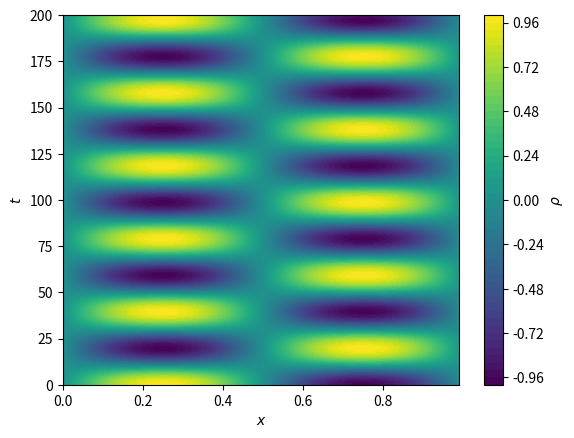
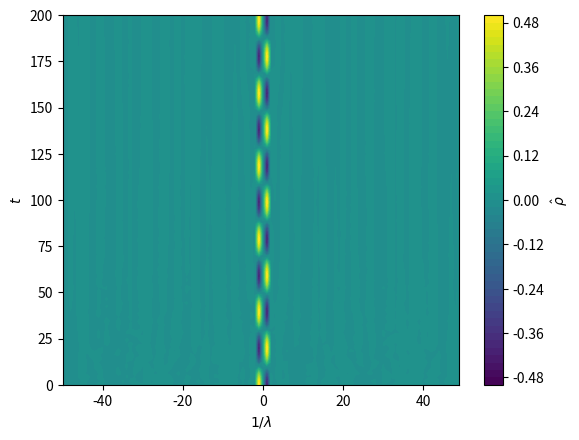

These figures' Python source, in order:
"""
Created on Weds Oct 22 12:42:01 2025

[redacted]

Task 3: Including Time Evolution in the Poisson Solver
- charge density rho = rho(x,t)
- where rho(x) = sin(2 pi x / L)
- equation for rho evolution: d rho(x,t)^2/dt^2 = -phi

To do:
- Use solve_ivp to evolve rho from initial conditions: rho(x,0) = sin(2 pi x / L), 
- And d rho / dt = 0 
- From t=0.0 to t=200.0, in nx=100 steps
"""



import matplotlib.pyplot as plt 
from scipy.fft import fft, fftfreq, ifft, fftshift
from numpy import linspace, sin, pi, zeros, sqrt, mean, zeros_like, concatenate
from scipy.integrate import solve_ivp



#computationally solve for phi doing fourier (Poisson solver)
def compSolve(x, rho):
    dx = x[1]-x[0]
    nx = len(x)

    #1/lambda
    lamb = fftfreq(nx, dx)

    #now can calculate k
    k = 2 * pi * lamb

    #fourier transform to get rho_hat
    rho_hat = fft(rho)

    #now phi_hat = rho_hat / k^2 epsilon_0

    #Because of zero at start of k we need to do a fiddle to avoid this part
    #Start where k=0 will just stay as 0
    #Need to make this complex or get error of casting complex values to real
    phi_hat = zeros(len(rho_hat), dtype='complex')

    #Divide all except the first element
    phi_hat[1:] = rho_hat[1:] / k[1:]**2  


    #now inverse fourier transform to get phi from phi_hat
    phi = ifft(phi_hat)
    
    return phi.real



#equation for use of solve_ivp to evolve rho in time
#defines the time evolution of rho
#include boundary conditions here too
def dfdt(curT, curF, x):
    nx = len(x)

    #set out variables from flattened initial state function f0
    rho = curF[:nx]
    v = curF[nx:]

    phi = compSolve(x, rho)

    drho_dt = v
    #dv_dt = - phi = d^2 rho / dt^2
    
    dv_dt = - phi  #need to get phi from current rho

    #returns drho/dt and -phi = d^2 rho / dt^2
    return concatenate([drho_dt, dv_dt])



#analytically solve for phi - this is just the first term in fourier eqn
def anaSolve(x):
    phiAn = sin(2*pi*x)/(2*pi)**2

    return phiAn


#define parameters
length = 1.0
nx=100

x = linspace(0.0,length,nx,endpoint=False)
dx = x[1]-x[0]

nt = 100
time = linspace(0.0, 200.0, nt)

#spatial grid to pass in
x = linspace(0, length, nx, endpoint=False)

#define rho (rhs vector/function)
rho0 = sin(2 * pi * x / length)
drho_dt0 = zeros_like(rho0)

#initial conditions
#needs to be 1d
f0 = concatenate([rho0, drho_dt0])

solution = solve_ivp(dfdt, [0, time[-1]], f0, t_eval=time, args=(x,))#.y[:,0]
#print(solution)


#extract final values from solution - all times and first nx points
drho_dt_final = solution.y[:nx, :].T
#this is the -phi = d^2 rho / dt^2
dv_dt_final = solution.y[:,nx:]

plt.contourf(x,time,drho_dt_final,64)
plt.xlabel(r'$x$') ; plt.ylabel(r'$t$')
plt.colorbar(label=r'$\rho$')
plt.show()


#Look at FFT coefficients
rhoHat = (1.0/nx)*(fft(drho_dt_final,axis=1).imag)
invLamb = fftfreq(nx,dx)
plt.figure(2)
plt.contourf(fftshift(invLamb),time,fftshift(rhoHat,axes=1),64)
plt.xlabel(r'$1/\lambda$') ; plt.ylabel(r'$t$')
plt.colorbar(label=r'$\hat{\rho}$')
plt.show()

#get the analytical solution and plot
#anaSol = anaSolve(x)
#plt.plot(x, anaSol, '+')
#plt.show()

#calculate rms error
#err = anaSol-compSol
#rmsErr = sqrt(mean(err*err.conjugate()))
#print("The rms error is {err}".format(err=rmsErr))
